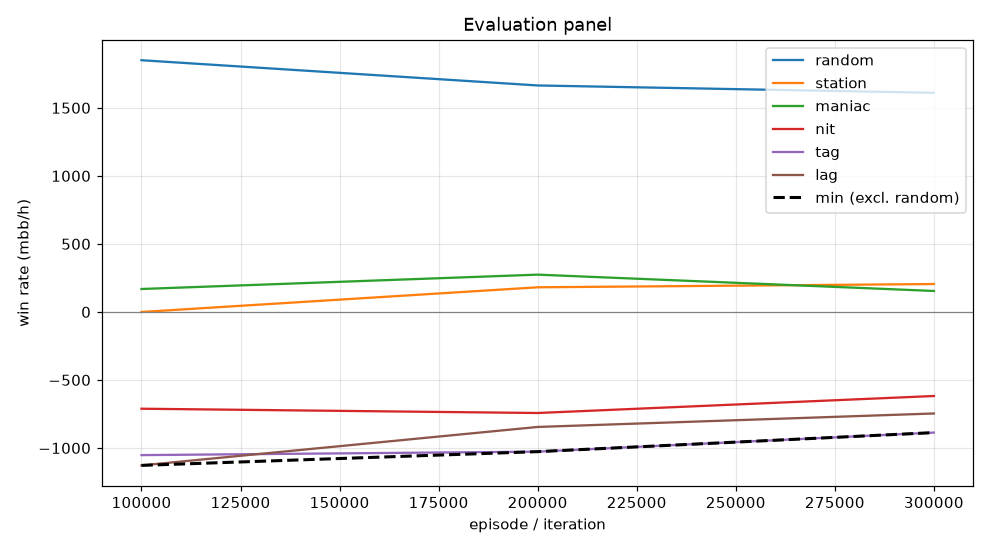

The table this chart was drawn from, first rows:
episode, min, mean, random_mean, random_se, station_mean, station_se, maniac_mean, maniac_se, nit_mean, nit_se, tag_mean, tag_se, lag_mean, lag_se, act_call, act_raise, act_fold, act_check
99999, -1128, -544.8, 1850, 109.3, -0.5, 39.79, 168.5, 104.4, -711.5, 124.6, -1052, 130.5, -1128, 128.2, 0.355, 0.5993, 0.00443, 0.04132
199999, -1027, -432.1, 1664, 96.1, 181.0, 37.41, 274.0, 82.49, -743.0, 99.67, -1027, 99.68, -845.5, 103.4, 0.4073, 0.4057, 0.002003, 0.185
299999, -887.0, -378.5, 1610, 91.4, 205.0, 41.66, 154.0, 59.27, -618.0, 89.5, -887.0, 83.99, -746.5, 82.27, 0.4495, 0.3335, 0.001237, 0.2158
